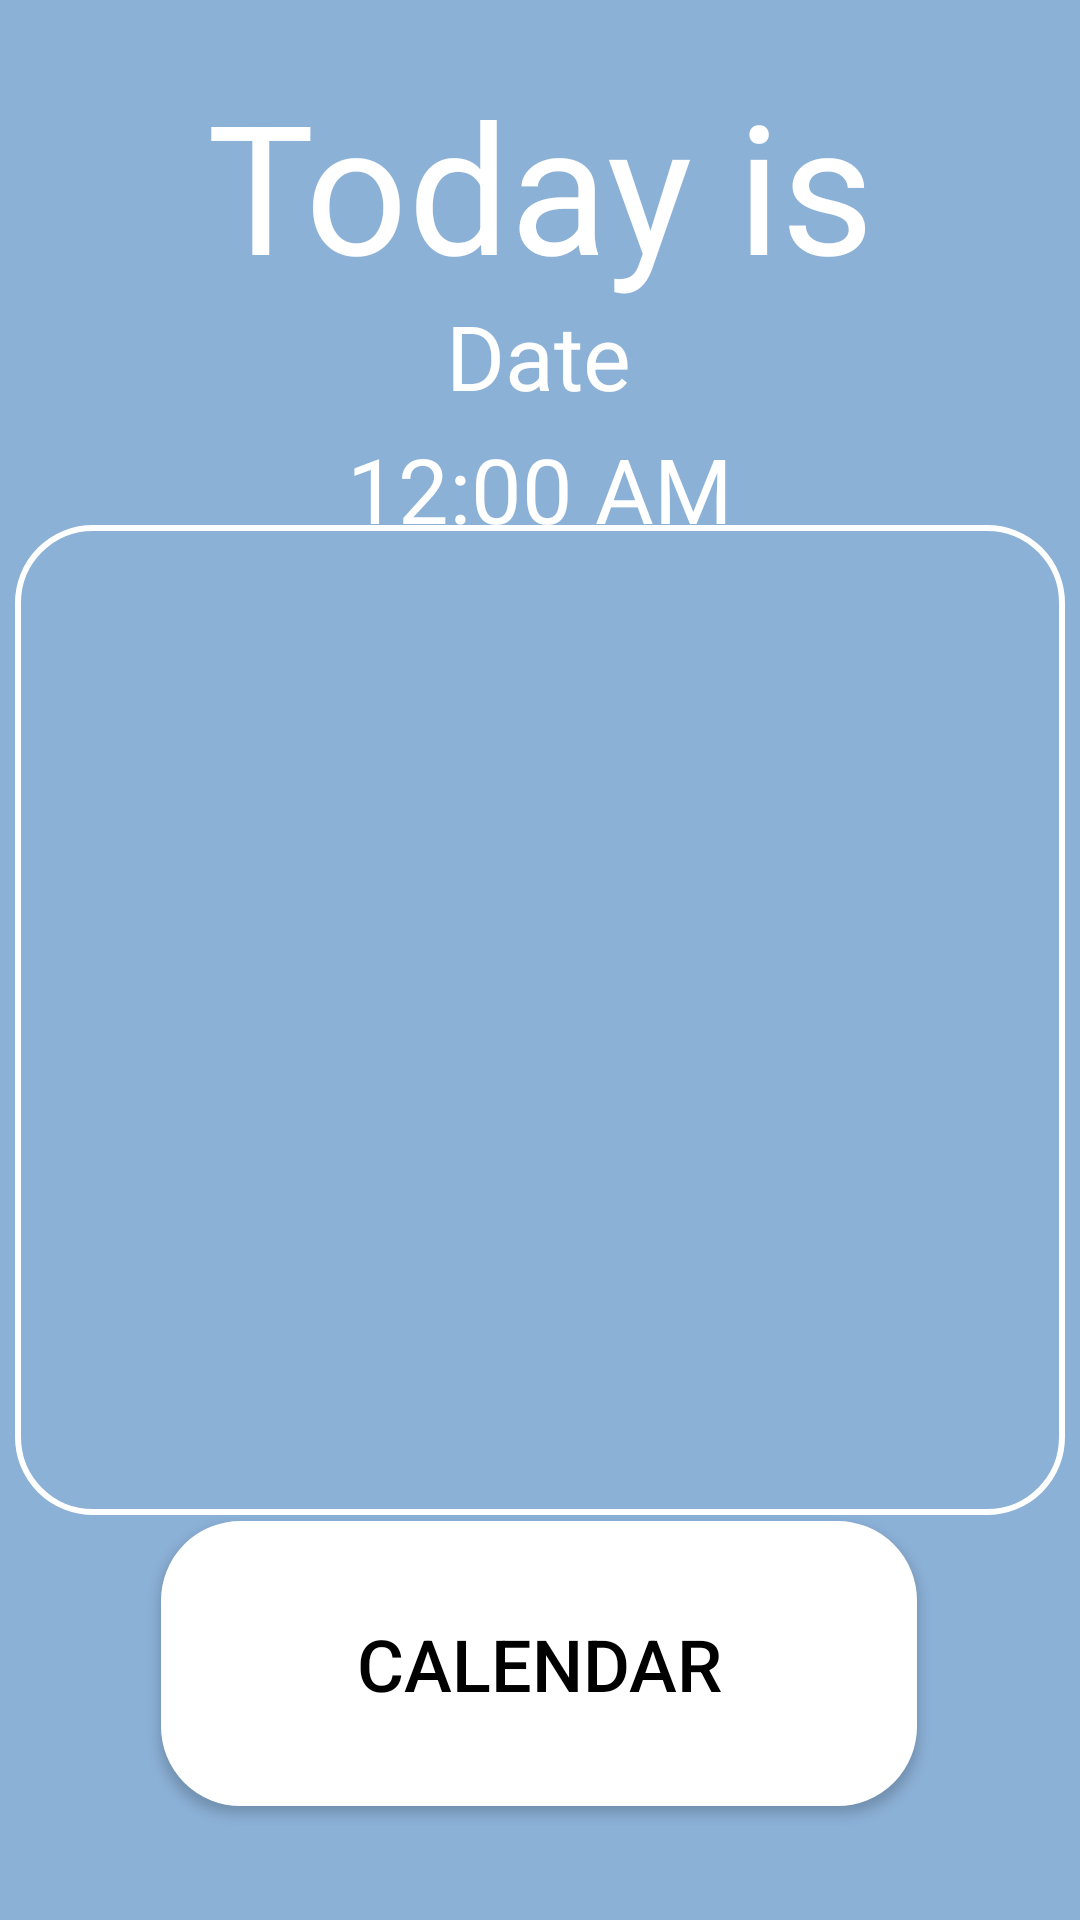

Android layout source for this screen:
<!-- AndroidManifest.xml: application theme Theme.CalendarApplication -->
<!-- res/layout/today_screen.xml -->
<?xml version="1.0" encoding="utf-8"?>
<androidx.constraintlayout.widget.ConstraintLayout
    xmlns:android="http://schemas.android.com/apk/res/android"
    xmlns:tools="http://schemas.android.com/tools"
    xmlns:app="http://schemas.android.com/apk/res-auto"
    android:layout_width="match_parent"
    android:layout_height="match_parent"
    android:background="#8cb1d7"
    android:id="@+id/today_screen_layout">


    <LinearLayout
        android:id="@+id/today_scroll"
        android:layout_width="350dp"
        android:layout_height="330dp"
        android:background="@drawable/myscroll"
        android:verticalScrollbarPosition="right"
        app:layout_constraintBottom_toBottomOf="parent"
        app:layout_constraintEnd_toEndOf="parent"
        app:layout_constraintHorizontal_bias="0.494"
        app:layout_constraintStart_toStartOf="parent"
        app:layout_constraintTop_toTopOf="parent"
        app:layout_constraintVertical_bias="0.565">
        <androidx.recyclerview.widget.RecyclerView
            android:layout_margin="5dp"
            android:id="@+id/today_recycler_view"
            android:layout_width="match_parent"
            android:layout_height="wrap_content"
            android:scrollbars="vertical"
            app:layoutManager="LinearLayoutManager" />
    </LinearLayout>

    <TextView
        android:layout_width="wrap_content"
        android:layout_height="wrap_content"
        android:text="@string/today_is"
        android:textColor="#FFFFFF"
        android:textSize="60sp"
        app:layout_constraintBottom_toBottomOf="parent"
        app:layout_constraintEnd_toEndOf="parent"
        app:layout_constraintStart_toStartOf="parent"
        app:layout_constraintTop_toTopOf="parent"
        app:layout_constraintVertical_bias="0.038" />

    <TextClock
        android:id="@+id/clock"
        android:layout_width="wrap_content"
        android:layout_height="wrap_content"
        android:format24Hour="hh:mm:ss"
        android:text="@string/clock"
        android:textColor="@color/white"
        android:textSize="30sp"
        app:layout_constraintBottom_toBottomOf="parent"
        app:layout_constraintEnd_toEndOf="parent"
        app:layout_constraintStart_toStartOf="parent"
        app:layout_constraintTop_toTopOf="parent"
        app:layout_constraintVertical_bias="0.238" />

    <TextView
        android:id="@+id/currentDate"
        android:layout_width="wrap_content"
        android:layout_height="wrap_content"
        android:text="Date"
        android:textColor="#FFFFFF"
        android:textSize="30sp"
        app:layout_constraintBottom_toBottomOf="parent"
        app:layout_constraintEnd_toEndOf="parent"
        app:layout_constraintHorizontal_bias="0.498"
        app:layout_constraintStart_toStartOf="parent"
        app:layout_constraintTop_toTopOf="parent"
        app:layout_constraintVertical_bias="0.164" />

    <Button
        android:id="@+id/today_to_calendar_button"
        android:layout_width="252dp"
        android:layout_height="95dp"
        android:background="@drawable/mybutton"
        android:backgroundTint="@color/white"
        android:text="@string/calendar"
        android:textColor="@color/black"
        android:textSize="24sp"
        app:layout_constraintBottom_toBottomOf="parent"
        app:layout_constraintEnd_toEndOf="parent"
        app:layout_constraintHorizontal_bias="0.496"
        app:layout_constraintStart_toStartOf="parent"
        app:layout_constraintTop_toTopOf="parent"
        app:layout_constraintVertical_bias="0.93" />


</androidx.constraintlayout.widget.ConstraintLayout>
<!-- resources referenced by this layout -->
<resources>
  <color name="black">#FF000000</color>
  <color name="white">#FFFFFFFF</color>
  <!-- drawable mybutton (drawable) -->
  <?xml version="1.0" encoding="utf-8"?>
  <shape xmlns:android="http://schemas.android.com/apk/res/android"
      android:shape="rectangle" android:padding="10dp">
      <stroke android:width="3dp"
          android:color="@color/black" />
      <corners android:radius="25dp" />
      <solid android:color="@color/white"/>
  
  </shape>
  <!-- drawable myscroll (drawable) -->
  <?xml version="1.0" encoding="utf-8"?>
  <shape xmlns:android="http://schemas.android.com/apk/res/android"
      android:shape="rectangle" android:padding="10dp">
      <stroke android:width="2dp"
          android:color="@color/white" />
      <corners android:radius="25dp" />
      <solid android:color="#8cb1d7"/>
  
  </shape>
  <string name="calendar">Calendar</string>
  <string name="clock">clock</string>
  <string name="today_is">Today is</string>
  <style name="Theme.CalendarApplication" parent="Theme.MaterialComponents.DayNight.DarkActionBar">
          
          <item name="colorPrimary">@color/purple_500</item>
          <item name="colorPrimaryVariant">@color/purple_700</item>
          <item name="colorOnPrimary">@color/white</item>
          
          <item name="colorSecondary">@color/teal_200</item>
          <item name="colorSecondaryVariant">@color/teal_700</item>
          <item name="colorOnSecondary">@color/black</item>
          
          <item name="android:statusBarColor">?attr/colorPrimaryVariant</item>
          
          <item name="windowNoTitle">true</item>
      </style>
  <color name="purple_500">#ffffff</color>
  <color name="purple_700">#FF3700B3</color>
  <color name="teal_200">#FF03DAC5</color>
  <color name="teal_700">#FF018786</color>
</resources>
